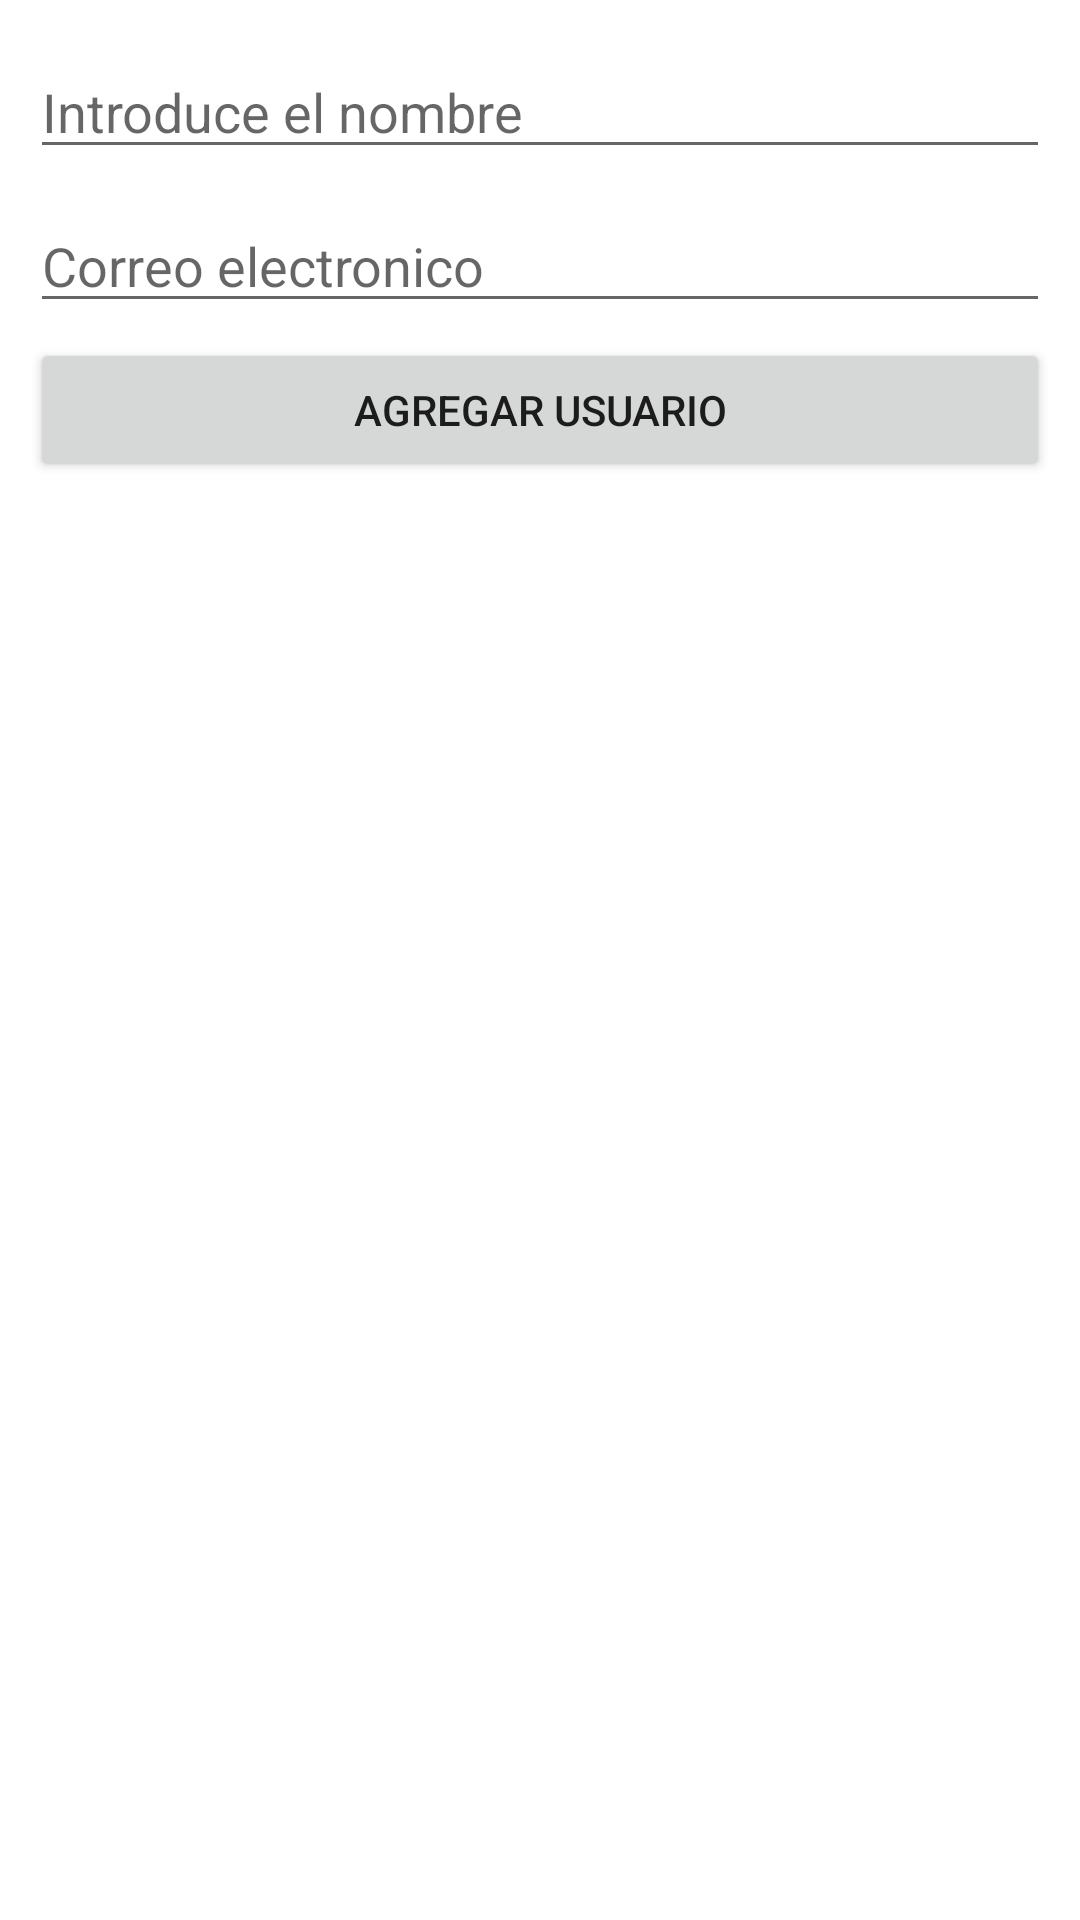

Here is an Android app screen rendered from its layout file. Give the layout XML and the strings, colors and styles it references.
<!-- AndroidManifest.xml: application theme Theme.FinalAPI -->
<!-- res/layout/activity_main.xml -->
<?xml version="1.0" encoding="utf-8"?>
<LinearLayout xmlns:android="http://schemas.android.com/apk/res/android"
    xmlns:app="http://schemas.android.com/apk/res-auto"
    xmlns:tools="http://schemas.android.com/tools"
    android:layout_width="match_parent"
    android:layout_height="match_parent"
    tools:context=".MainActivity"
    android:orientation="vertical">

    <LinearLayout
        android:layout_width="match_parent"
        android:layout_height="wrap_content"
        android:padding="10dp"
        android:orientation="vertical">
        <EditText
            android:id="@+id/etNombre"
            android:layout_width="match_parent"
            android:layout_height="wrap_content"
            android:layout_marginVertical="5dp"
            android:hint="Introduce el nombre"
            android:inputType="text"/>
        <EditText
            android:id="@+id/etEmail"
            android:layout_width="match_parent"
            android:layout_height="wrap_content"
            android:layout_marginVertical="5dp"
            android:hint="Correo electronico"
            android:inputType="textEmailAddress"/>
        <Button
            android:id="@+id/btnAddUpdated"
            android:layout_width="match_parent"
            android:layout_height="wrap_content"
            android:text="Agregar Usuario"
            />

    </LinearLayout>
    <androidx.recyclerview.widget.RecyclerView
        android:id="@+id/rvUsuarios"
        android:layout_width="match_parent"
        android:layout_height="match_parent"
        android:layout_margin="5dp"
        android:padding="10dp"
        tools:listitem="@layout/item_rv_usuario"/>

</LinearLayout>
<!-- res/layout/item_rv_usuario.xml (included above) -->
<?xml version="1.0" encoding="utf-8"?>
<androidx.cardview.widget.CardView xmlns:android="http://schemas.android.com/apk/res/android"
    android:layout_width="match_parent"
    android:layout_height="wrap_content"
    xmlns:app="http://schemas.android.com/apk/res-auto"
    android:layout_margin="5dp"
    app:cardCornerRadius="10dp"
    app:cardElevation="10dp">
    <LinearLayout
        android:layout_width="match_parent"
        android:layout_height="match_parent"
        android:layout_margin="10dp"
        android:orientation="vertical">
        <TextView
            android:id="@+id/tvIdUsuario"
            android:layout_width="match_parent"
            android:layout_height="wrap_content"
            android:padding="5dp"
            android:gravity="center"
            android:hint="1"/>
        <TextView
            android:id="@+id/tvNombre"
            android:layout_width="match_parent"
            android:layout_height="wrap_content"
            android:padding="5dp"
            android:gravity="center"
            android:hint="Nombre"/>
        <TextView
            android:id="@+id/tvEmail"
            android:layout_width="match_parent"
            android:layout_height="wrap_content"
            android:padding="5dp"
            android:gravity="center"
            android:hint="Email"/>
        <LinearLayout
            android:layout_width="match_parent"
            android:layout_height="wrap_content"
            android:weightSum="2"
            android:orientation="horizontal">
        <Button
            android:id="@+id/btnEditar"
            android:layout_width="wrap_content"
            android:layout_height="wrap_content"
            android:layout_marginHorizontal="5dp"
            android:layout_weight="1"
            android:text="Editar"
            />
            <Button
                android:id="@+id/btnBorrar"
                android:layout_width="wrap_content"
                android:layout_height="wrap_content"
                android:layout_marginHorizontal="5dp"
                android:layout_weight="1"
                android:text="Borrar"
                android:backgroundTint="@color/design_default_color_error"
                />
        </LinearLayout>
    </LinearLayout>

</androidx.cardview.widget.CardView>
<!-- resources referenced by this layout -->
<resources>
  <style name="Theme.FinalAPI" parent="Theme.MaterialComponents.DayNight.NoActionBar">
          
          <item name="colorPrimary">@color/purple_500</item>
          <item name="colorPrimaryVariant">@color/purple_700</item>
          <item name="colorOnPrimary">@color/white</item>
          
          <item name="colorSecondary">@color/teal_200</item>
          <item name="colorSecondaryVariant">@color/teal_700</item>
          <item name="colorOnSecondary">@color/black</item>
          
          <item name="android:statusBarColor">?attr/colorPrimaryVariant</item>
          
      </style>
  <!-- not gathered from this repository: default colours our renderer supplied (Android Studio template values) -->
  <color name="purple_500">#FF6200EE</color>
  <color name="purple_700">#FF3700B3</color>
  <color name="teal_200">#FF03DAC5</color>
  <color name="teal_700">#FF018786</color>
  <color name="black">#FF000000</color>
  <color name="white">#FFFFFFFF</color>
</resources>
